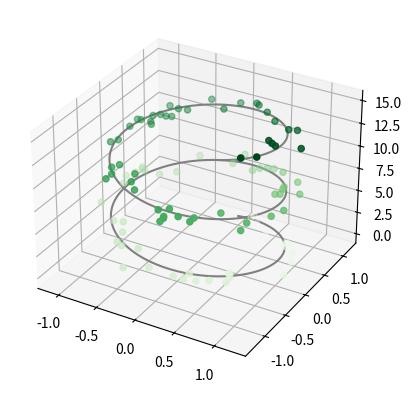

Write the Python code that produced this figure.
#绘制三角螺旋线
from mpl_toolkits import mplot3d
import matplotlib.pyplot as plt
import numpy as np

ax = plt.axes(projection='3d')

#三维线的数据
zline = np.linspace(0, 15, 1000)
xline = np.sin(zline)
yline = np.cos(zline)
ax.plot3D(xline, yline, zline, 'gray')

# 三维散点的数据
zdata = 15 * np.random.random(100)
xdata = np.sin(zdata) + 0.1 * np.random.randn(100)
ydata = np.cos(zdata) + 0.1 * np.random.randn(100)
ax.scatter3D(xdata, ydata, zdata, c=zdata, cmap='Greens')

plt.show()
